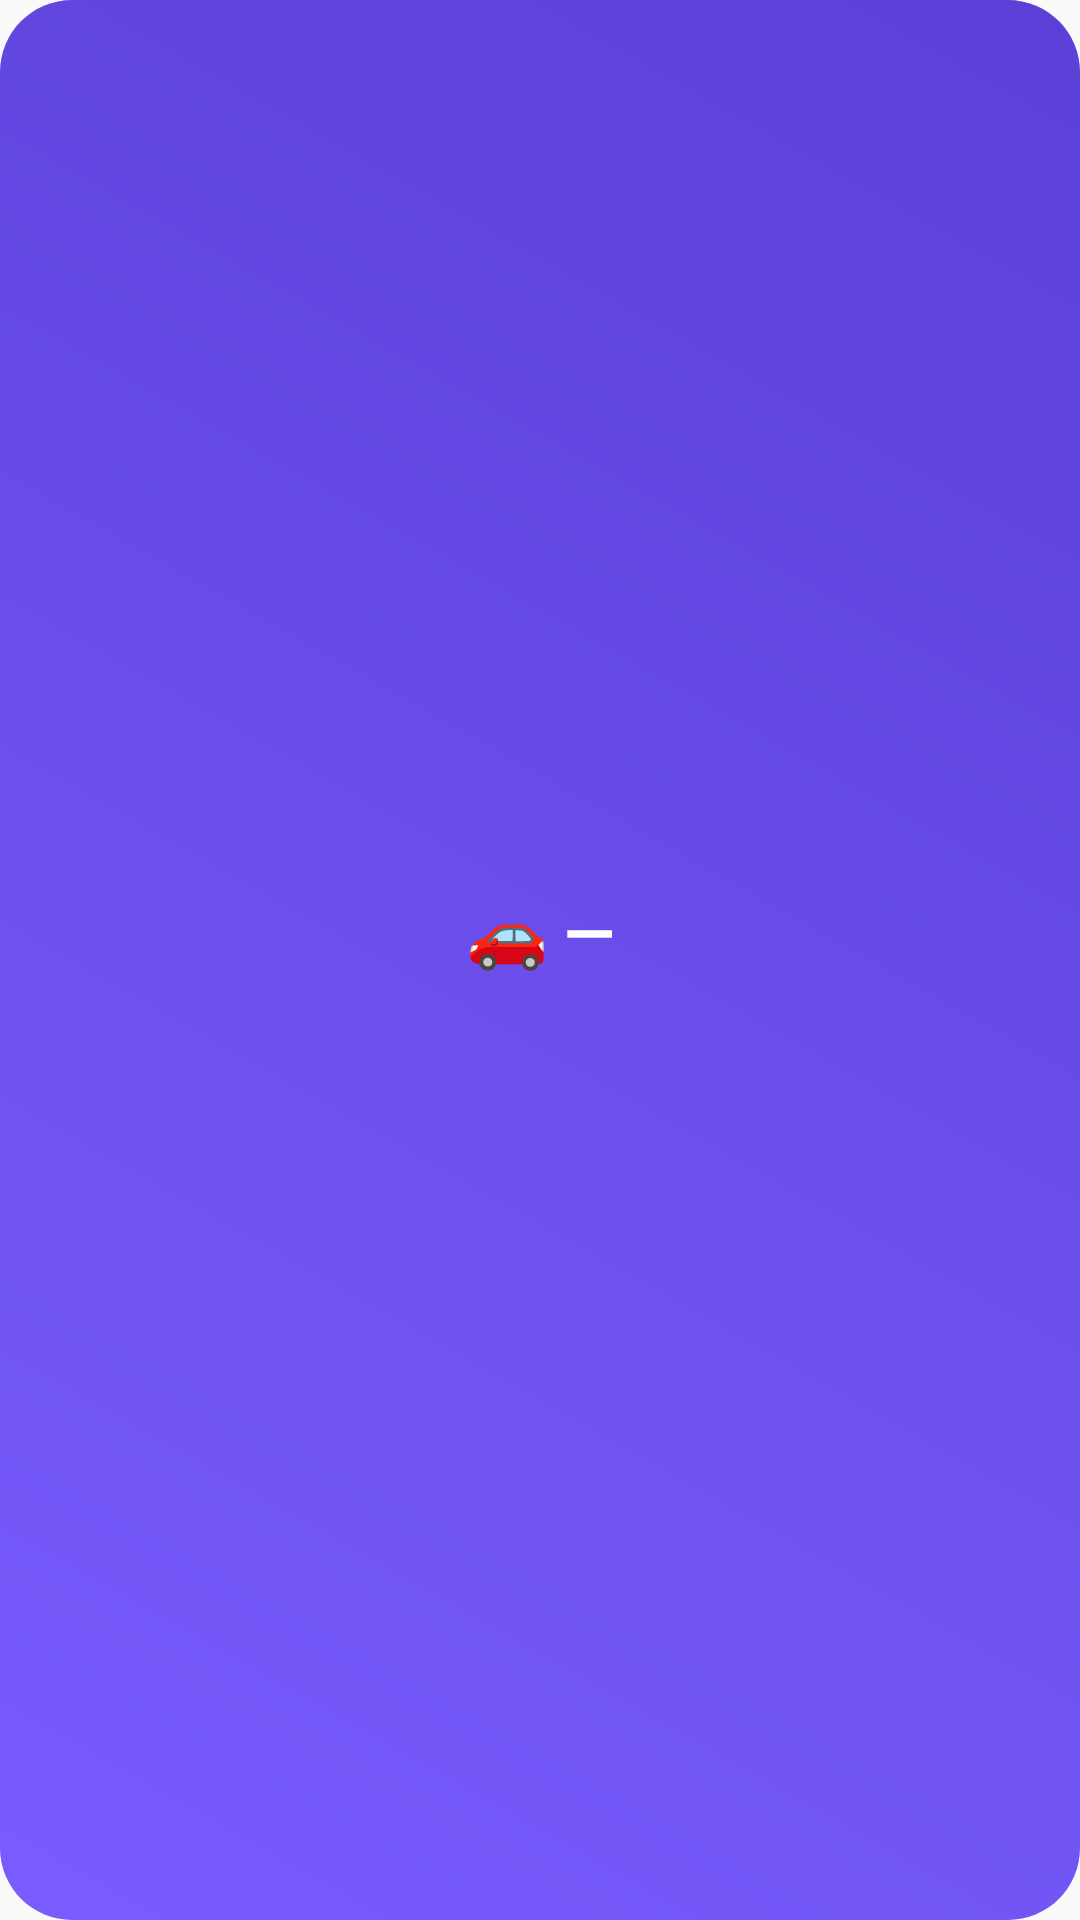

The Android layout XML behind this screen, and the referenced resources:
<!-- AndroidManifest.xml: application theme Theme.ParkingFloor -->
<!-- res/layout/widget_parking.xml -->
<?xml version="1.0" encoding="utf-8"?>
<LinearLayout xmlns:android="http://schemas.android.com/apk/res/android"
    android:id="@+id/widget_root"
    android:layout_width="match_parent"
    android:layout_height="match_parent"
    android:orientation="vertical"
    android:background="@drawable/widget_bg"
    android:padding="12dp"
    android:gravity="center">

    <TextView
        android:id="@+id/widget_floor"
        android:layout_width="match_parent"
        android:layout_height="wrap_content"
        android:text="🚗 —"
        android:textColor="#FFFFFF"
        android:textSize="22sp"
        android:textStyle="bold"
        android:gravity="center"
        android:maxLines="1"
        android:ellipsize="end" />

    <TextView
        android:id="@+id/widget_time"
        android:layout_width="match_parent"
        android:layout_height="wrap_content"
        android:layout_marginTop="3dp"
        android:text=""
        android:textColor="#E5DEFF"
        android:textSize="12sp"
        android:gravity="center"
        android:maxLines="1"
        android:ellipsize="end" />

</LinearLayout>
<!-- resources referenced by this layout -->
<resources>
  <!-- drawable widget_bg (drawable) -->
  <?xml version="1.0" encoding="utf-8"?>
  <shape xmlns:android="http://schemas.android.com/apk/res/android"
      android:shape="rectangle">
      <gradient
          android:startColor="#7A5CFF"
          android:endColor="#5B3FD6"
          android:angle="45" />
      <corners android:radius="24dp" />
  </shape>
  <style name="Theme.ParkingFloor" parent="android:Theme.Material.Light.NoActionBar">
          <item name="android:windowLightStatusBar">true</item>
          <item name="android:windowLightNavigationBar">true</item>
          <item name="android:statusBarColor">#FAF9FE</item>
          <item name="android:navigationBarColor">#FFFFFF</item>
          <item name="android:windowDrawsSystemBarBackgrounds">true</item>
      </style>
</resources>
